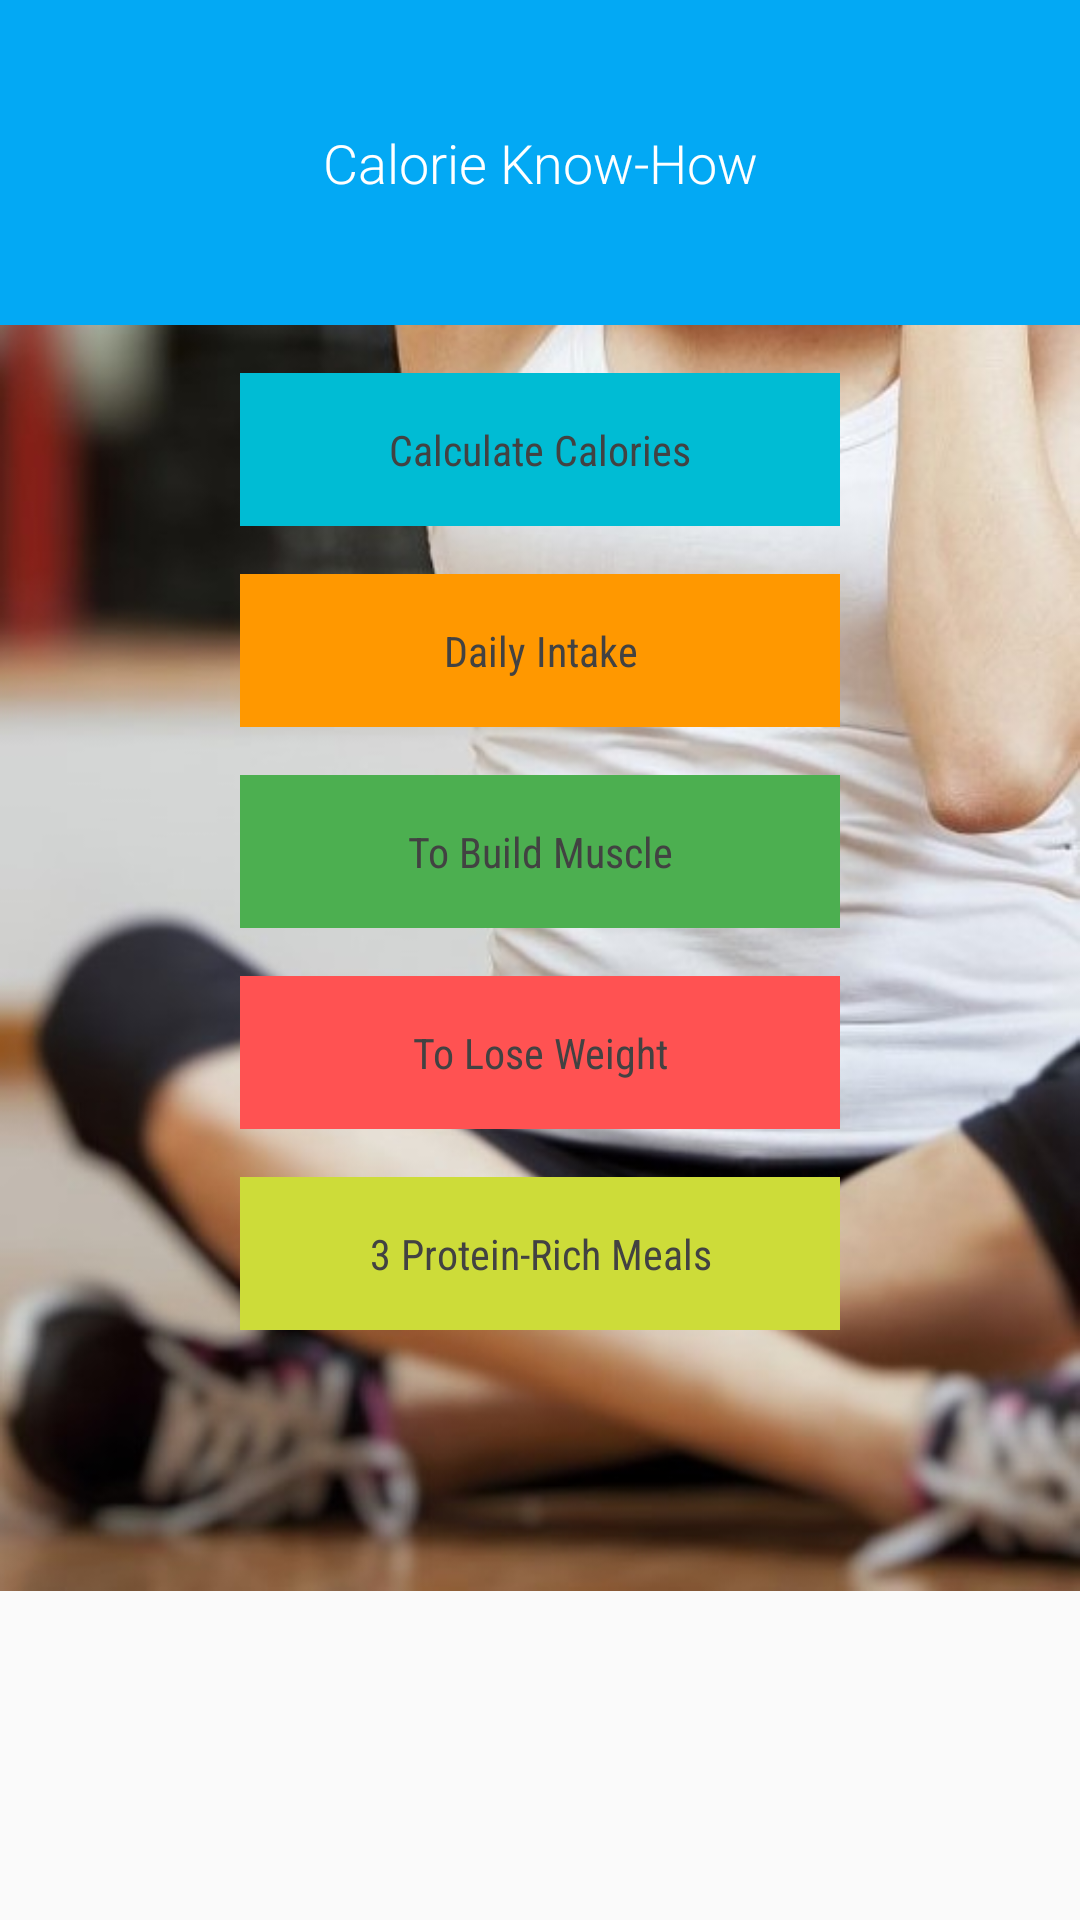

The Android layout XML behind this screen, and the referenced resources:
<!-- AndroidManifest.xml: application theme AppTheme -->
<!-- res/layout/activity_main.xml -->
<?xml version="1.0" encoding="utf-8"?>

<ScrollView xmlns:android="http://schemas.android.com/apk/res/android"
    xmlns:tools="http://schemas.android.com/tools"
    android:layout_width="match_parent"
    android:layout_height="match_parent">

    <RelativeLayout
        android:layout_width="match_parent"
        android:layout_height="wrap_content">

        <ImageView
            android:layout_width="match_parent"
            android:layout_height="wrap_content"
            android:adjustViewBounds="true"
            android:src="@drawable/wallpaper3" />
        <LinearLayout
            android:layout_width="match_parent"
            android:layout_height="match_parent"
            android:orientation="vertical"
            android:paddingBottom="@dimen/activity_vertical_margin"
            tools:context="com.example.arpit.knowyourbody.MainActivity">

            <TextView
                style="@style/title"
                android:layout_width="match_parent"
                android:layout_height="wrap_content"
                android:fontFamily="sans-serif-light"
                android:text="@string/title0" />

            <TextView
                style="@style/subtitle"
                android:layout_height="wrap_content"
                android:layout_marginTop="16dp"
                android:background="#00BCD4"
                android:fontFamily="sans-serif-condensed"
                android:onClick="calculate"
                android:text="@string/subtitle1" />

            <TextView
                style="@style/subtitle"
                android:layout_height="wrap_content"
                android:background="#FF9800"
                android:fontFamily="sans-serif-condensed"
                android:onClick="daily"
                android:text="@string/subtitle2" />

            <TextView
                style="@style/subtitle"
                android:layout_height="wrap_content"
                android:background="#4CAF50"
                android:fontFamily="sans-serif-condensed"
                android:onClick="build"
                android:text="@string/subtitle3" />

            <TextView
                style="@style/subtitle"
                android:layout_height="wrap_content"
                android:background="#FF5252"
                android:fontFamily="sans-serif-condensed"
                android:onClick="lose"
                android:text="@string/subtitle4" />

            <TextView
                style="@style/subtitle"
                android:layout_height="wrap_content"
                android:background="#CDDC39"
                android:fontFamily="sans-serif-condensed"
                android:onClick="protein"
                android:text="@string/subtitle5" />
        </LinearLayout>
    </RelativeLayout>
</ScrollView>
<!-- resources referenced by this layout -->
<resources>
  <!-- drawable wallpaper3: jpg bitmap (drawable, 79659 bytes) -->
  <string name="subtitle1">Calculate Calories</string>
  <string name="subtitle2">Daily Intake</string>
  <string name="subtitle3">To Build Muscle</string>
  <string name="subtitle4">To Lose Weight</string>
  <string name="subtitle5">3 Protein-Rich Meals</string>
  <string name="title0">Calorie Know-How</string>
  <style name="subtitle">
          <item name="android:layout_marginTop">8dp</item>
          <item name="android:layout_marginBottom">8dp</item>
          <item name="android:textColor">#424242</item>
          <item name="android:padding">16dp</item>
          <item name="android:layout_gravity">center_horizontal</item>
          <item name="android:gravity">center</item>
          <item name="android:layout_width">200dp</item>
          <item name="android:layout_weight">1</item>
      </style>
  <style name="title">
          <item name="android:textSize">18sp</item>
          <item name="android:padding">42dp</item>
          <item name="android:textColor">#ffffff</item>
          <item name="android:background">#03A9F4</item>
          <item name="android:gravity">center</item>
      </style>
  <style name="AppTheme" parent="Base.Theme.AppCompat.Light.DarkActionBar">
          
          <item name="colorPrimary">@color/colorPrimary</item>
          <item name="colorPrimaryDark">@color/colorPrimaryDark</item>
          <item name="colorAccent">@color/colorAccent</item>
      </style>
  <color name="colorPrimary">#0288D1</color>
  <color name="colorPrimaryDark">#0288D1</color>
  <color name="colorAccent">#FF4081</color>
</resources>
